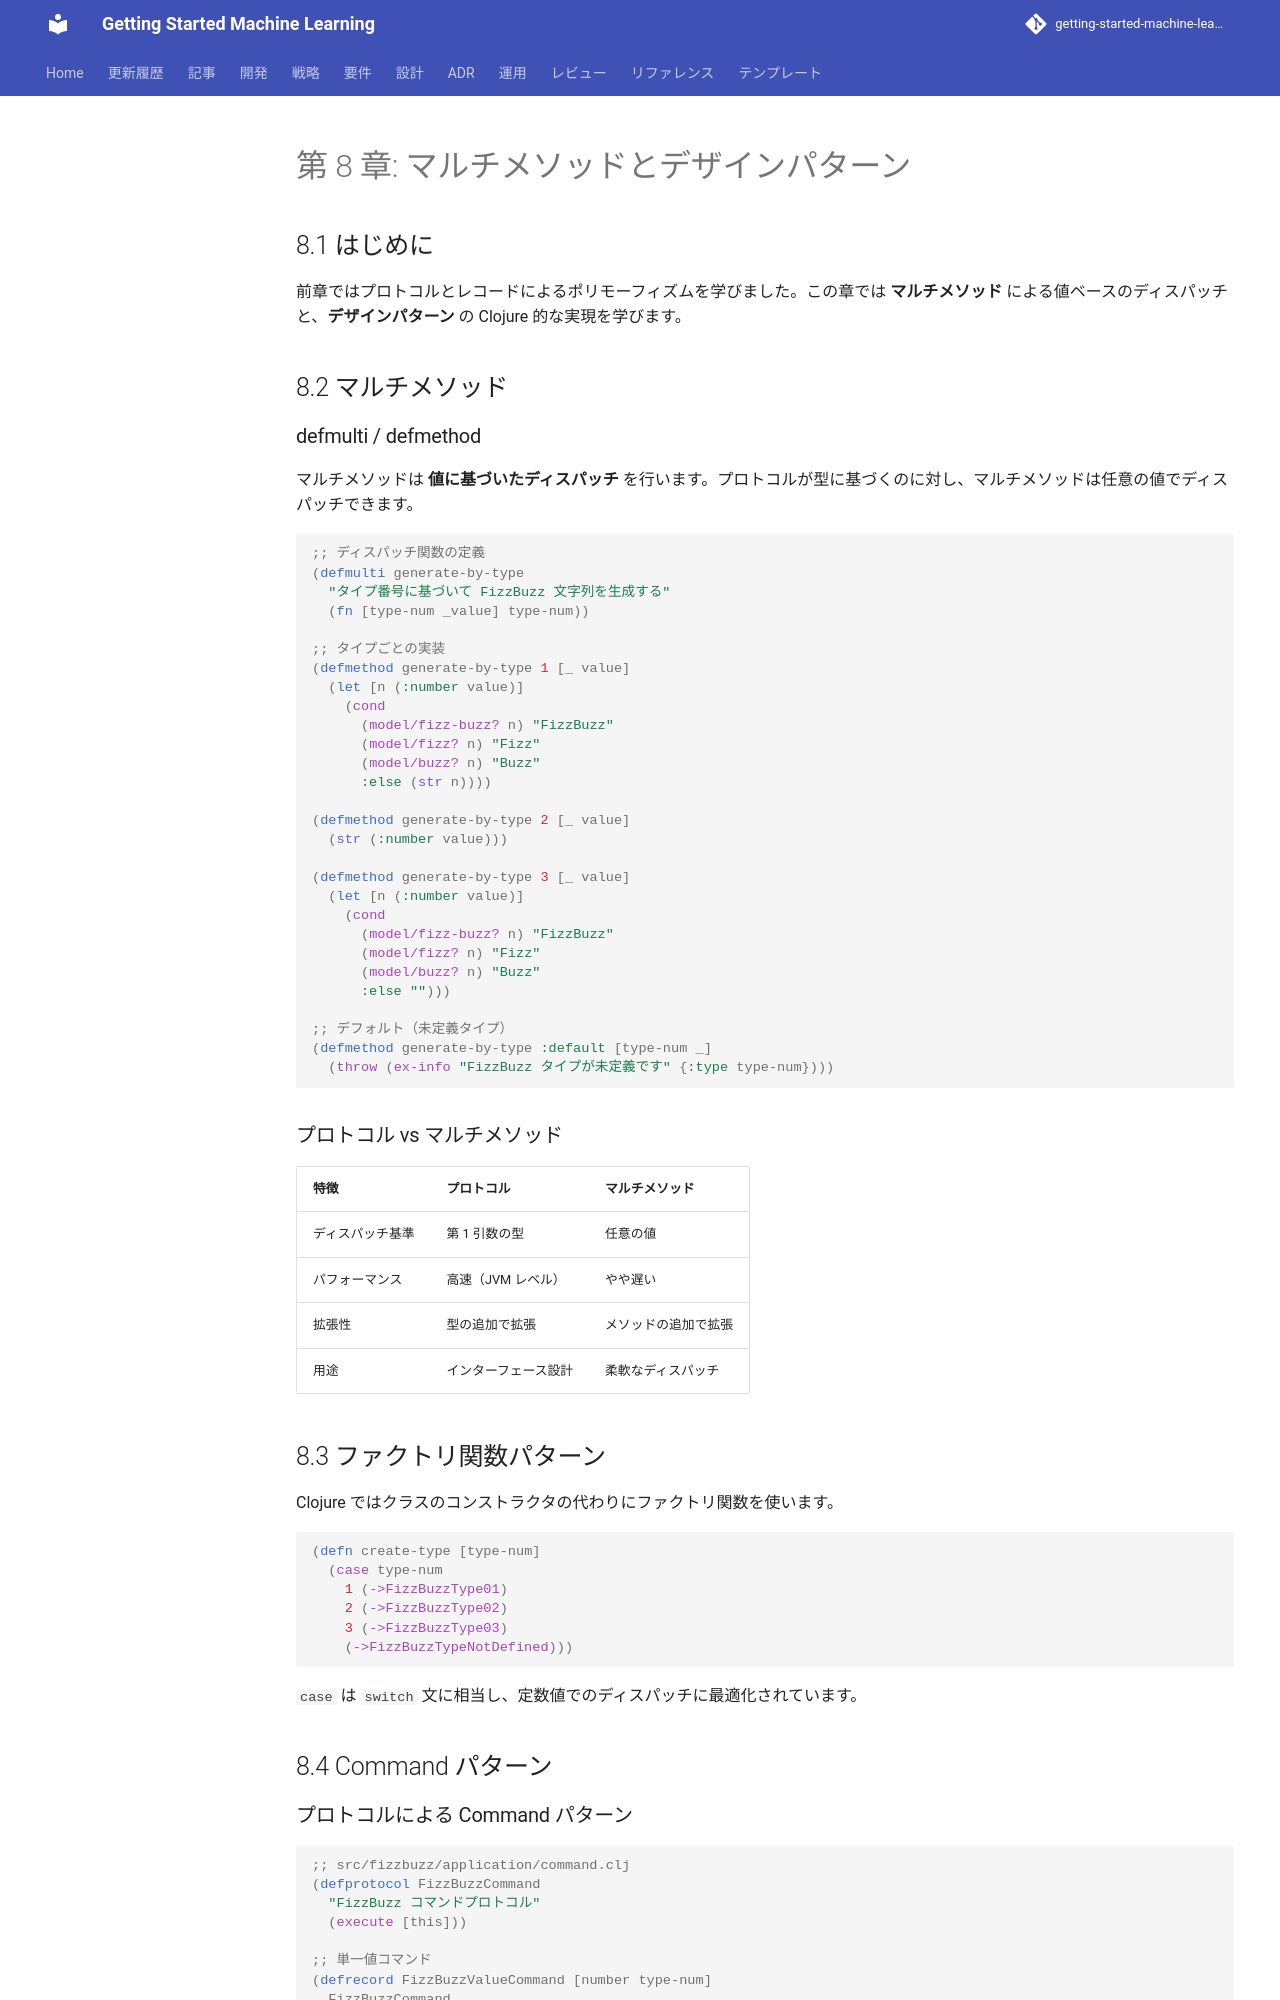

repository: k2works/getting-started-machine-learning · page: article/getting-start-tdd/clojure/08-multimethods-and-design-patterns/index.html · generator: mkdocs

---
type: Article
title: "第 8 章: マルチメソッドとデザインパターン"
description: "前章ではプロトコルとレコードによるポリモーフィズムを学びました。"
tags: [article, getting-start-tdd, clojure]
status: stable
generated: { by: human:kakimomokuri, at: 2026-03-24T05:22:28Z }
---

# 第 8 章: マルチメソッドとデザインパターン

## 8.1 はじめに

前章ではプロトコルとレコードによるポリモーフィズムを学びました。この章では **マルチメソッド** による値ベースのディスパッチと、**デザインパターン** の Clojure 的な実現を学びます。

## 8.2 マルチメソッド

### defmulti / defmethod

マルチメソッドは **値に基づいたディスパッチ** を行います。プロトコルが型に基づくのに対し、マルチメソッドは任意の値でディスパッチできます。

```clojure
;; ディスパッチ関数の定義
(defmulti generate-by-type
  "タイプ番号に基づいて FizzBuzz 文字列を生成する"
  (fn [type-num _value] type-num))

;; タイプごとの実装
(defmethod generate-by-type 1 [_ value]
  (let [n (:number value)]
    (cond
      (model/fizz-buzz? n) "FizzBuzz"
      (model/fizz? n) "Fizz"
      (model/buzz? n) "Buzz"
      :else (str n))))

(defmethod generate-by-type 2 [_ value]
  (str (:number value)))

(defmethod generate-by-type 3 [_ value]
  (let [n (:number value)]
    (cond
      (model/fizz-buzz? n) "FizzBuzz"
      (model/fizz? n) "Fizz"
      (model/buzz? n) "Buzz"
      :else "")))

;; デフォルト（未定義タイプ）
(defmethod generate-by-type :default [type-num _]
  (throw (ex-info "FizzBuzz タイプが未定義です" {:type type-num})))
```

### プロトコル vs マルチメソッド

| 特徴 | プロトコル | マルチメソッド |
|------|-----------|--------------|
| ディスパッチ基準 | 第 1 引数の型 | 任意の値 |
| パフォーマンス | 高速（JVM レベル） | やや遅い |
| 拡張性 | 型の追加で拡張 | メソッドの追加で拡張 |
| 用途 | インターフェース設計 | 柔軟なディスパッチ |

## 8.3 ファクトリ関数パターン

Clojure ではクラスのコンストラクタの代わりにファクトリ関数を使います。

```clojure
(defn create-type [type-num]
  (case type-num
    1 (->FizzBuzzType01)
    2 (->FizzBuzzType02)
    3 (->FizzBuzzType03)
    (->FizzBuzzTypeNotDefined)))
```

`case` は `switch` 文に相当し、定数値でのディスパッチに最適化されています。

## 8.4 Command パターン
